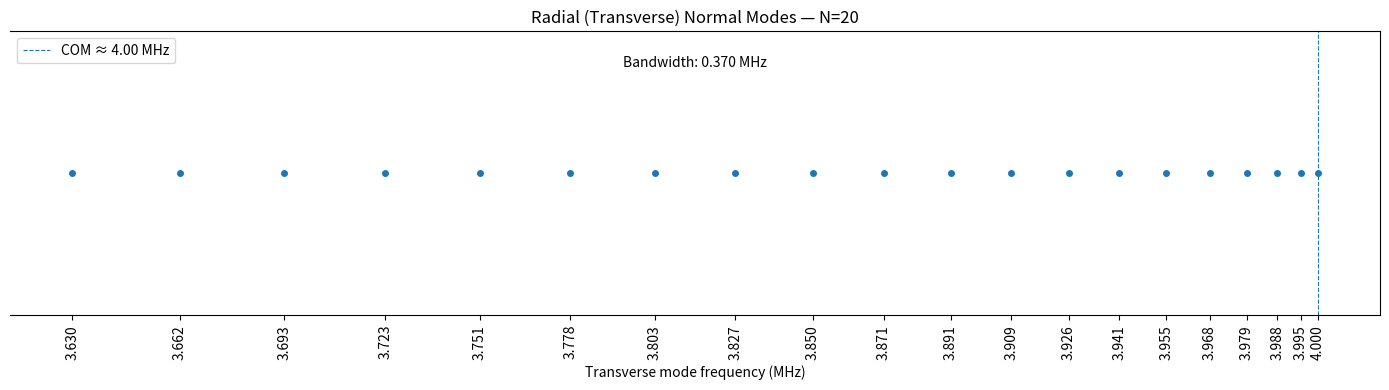

Write the Python code that produced this figure.
# -*- coding: utf-8 -*-
"""
Transverse (radial) normal modes for a 1D trapped-ion chain.

- Solves for equilibrium positions along z (dimensionless u_m)
- Builds the radial dynamical matrix B_nm:
    B_nm = [ (ωx/ωz)^2 - Σ_{p≠m} 1/|u_m - u_p|^3 ] δ_nm + (1-δ_nm) / |u_m - u_n|^3
- Eigenvalues β_k give ω_k via:  ω_k = ω_z * sqrt(β_k)
  (So the COM transverse mode has ω_COM = ω_x, as expected.)
"""

import numpy as np
import matplotlib.pyplot as plt
from scipy.optimize import fsolve
import scipy.constants as scipy

# ----------------------------
# Physical constants & inputs
# ----------------------------
q_e   = scipy.elementary_charge
eps0  = scipy.epsilon_0
m_Yb  = 171 * 1.67262192e-27
hbar  = scipy.hbar

# Trap frequencies (in MHz)
fz_MHz = 0.2  # axial
fx_MHz = 4.0   # radial (transverse, e.g., x)

# Convert to angular frequencies (rad/s)
omega_z = 2*np.pi * fz_MHz * 1e6
omega_x = 2*np.pi * fx_MHz * 1e6

# Characteristic length (Coulomb/axial balance)
lc = (q_e**2 / (4*np.pi*eps0*m_Yb*omega_z**2))**(1/3)

# Chain size
N = 20

# ----------------------------
# Equilibrium positions (dimensionless)
# ----------------------------
def equilibrium_positions_dimless(N):
    """
    Solve for dimensionless equilibrium positions u_m (along z/axial),
    defined by: u_m - Σ_{n<m} 1/(u_m - u_n)^2 + Σ_{n>m} 1/(u_m - u_n)^2 = 0
    """
    def equations(u):
        eqs = []
        for m in range(N):
            s1 = sum(1.0/(u[m] - u[n])**2 for n in range(m))
            s2 = sum(1.0/(u[m] - u[n])**2 for n in range(m+1, N))
            eqs.append(u[m] - s1 + s2)
        return eqs

    # Symmetric initial guess around 0
    # spacing heuristic ~ (3/2) for N up to ~10; not sensitive
    a = 1.5
    init = [(k - (N-1)/2)*a for k in range(N)]

    sol = fsolve(equations, init)
    return np.array(sol, dtype=float)

def equilibrium_positions_meters(u_dimless, lc):
    """Convert dimensionless u_m to meters."""
    return u_dimless * lc

# ----------------------------
# Radial (transverse) mode matrix and eigensystem
# ----------------------------
def radial_mode_matrix(u):
    """
    Build the transverse (radial) dynamical matrix B_nm in the standard
    dimensionless form where eigenvalues β_k give ω_k by ω_k = ω_z * sqrt(β_k).
    """
    N = len(u)
    B = np.zeros((N, N), dtype=float)

    for m in range(N):
        # diagonal
        s = 0.0
        for p in range(N):
            if p != m:
                s += 1.0 / abs(u[m] - u[p])**3
        B[m, m] = (omega_x/omega_z)**2 - s

        # off-diagonals
        for n in range(N):
            if n != m:
                B[m, n] = 1.0 / abs(u[m] - u[n])**3

    return B

def radial_modes(u):
    """
    Returns:
        freqs_MHz_sorted: eigenfrequencies (MHz), sorted ascending
        eigvecs_sorted: eigenvectors (columns correspond to sorted freqs)
        freqs_MHz_all: unsorted (for indexing if needed)
    """
    B = radial_mode_matrix(u)
    beta, V = np.linalg.eig(B)       # β_k and eigenvectors (columns)
    # Sort by frequency
    idx = np.argsort(beta.real)
    beta_sorted = beta.real[idx]
    V_sorted = V[:, idx]

    # ω_k = ω_z * sqrt(β_k)
    # Note: For stability, β_k >= 0. If trap is too weak, some β could go negative → imaginary ω.
    omega_k = omega_z * np.sqrt(np.clip(beta_sorted, a_min=0.0, a_max=None))

    # Convert to Hz and MHz
    freqs_Hz  = omega_k / (2*np.pi)
    freqs_MHz = freqs_Hz / 1e6
    return freqs_MHz, V_sorted, ( (omega_z*np.sqrt(np.clip(beta.real,0,None)))/(2*np.pi)/1e6 )

# ----------------------------
# Run: positions, modes, plot
# ----------------------------
u = equilibrium_positions_dimless(N)
z_positions_m = equilibrium_positions_meters(u, lc)

freqs_MHz, eigvecs, _ = radial_modes(u)

# Expect COM transverse mode at ~fx_MHz:
COM_freq_est = fx_MHz

# Simple 1D “stick” plot of transverse mode spectrum
plt.figure(figsize=(14, 4))
xvals = np.round(freqs_MHz, 3)
plt.plot(xvals, np.zeros_like(xvals), 'o', markersize=4)
plt.xticks(xvals, rotation=90)
plt.yticks([])
plt.gca().spines['left'].set_visible(False)
plt.xlabel('Transverse mode frequency (MHz)')
plt.title(f'Radial (Transverse) Normal Modes — N={N}')

bandwidth = xvals.max() - xvals.min()
plt.annotate(f'Bandwidth: {bandwidth:.3f} MHz',
             xy=(0.5*(xvals.max()+xvals.min()), 0.04),
             ha='center', va='bottom')

plt.axvline(COM_freq_est, linestyle='--', linewidth=0.8, label=f'COM ≈ {COM_freq_est:.2f} MHz')
plt.legend()
plt.tight_layout()
plt.show()

# If you also want to see the equilibrium positions:
# print("u (dimensionless):", u)
print("z positions (µm):", z_positions_m*1e6)
# print("Radial mode freqs (MHz):", freqs_MHz)
